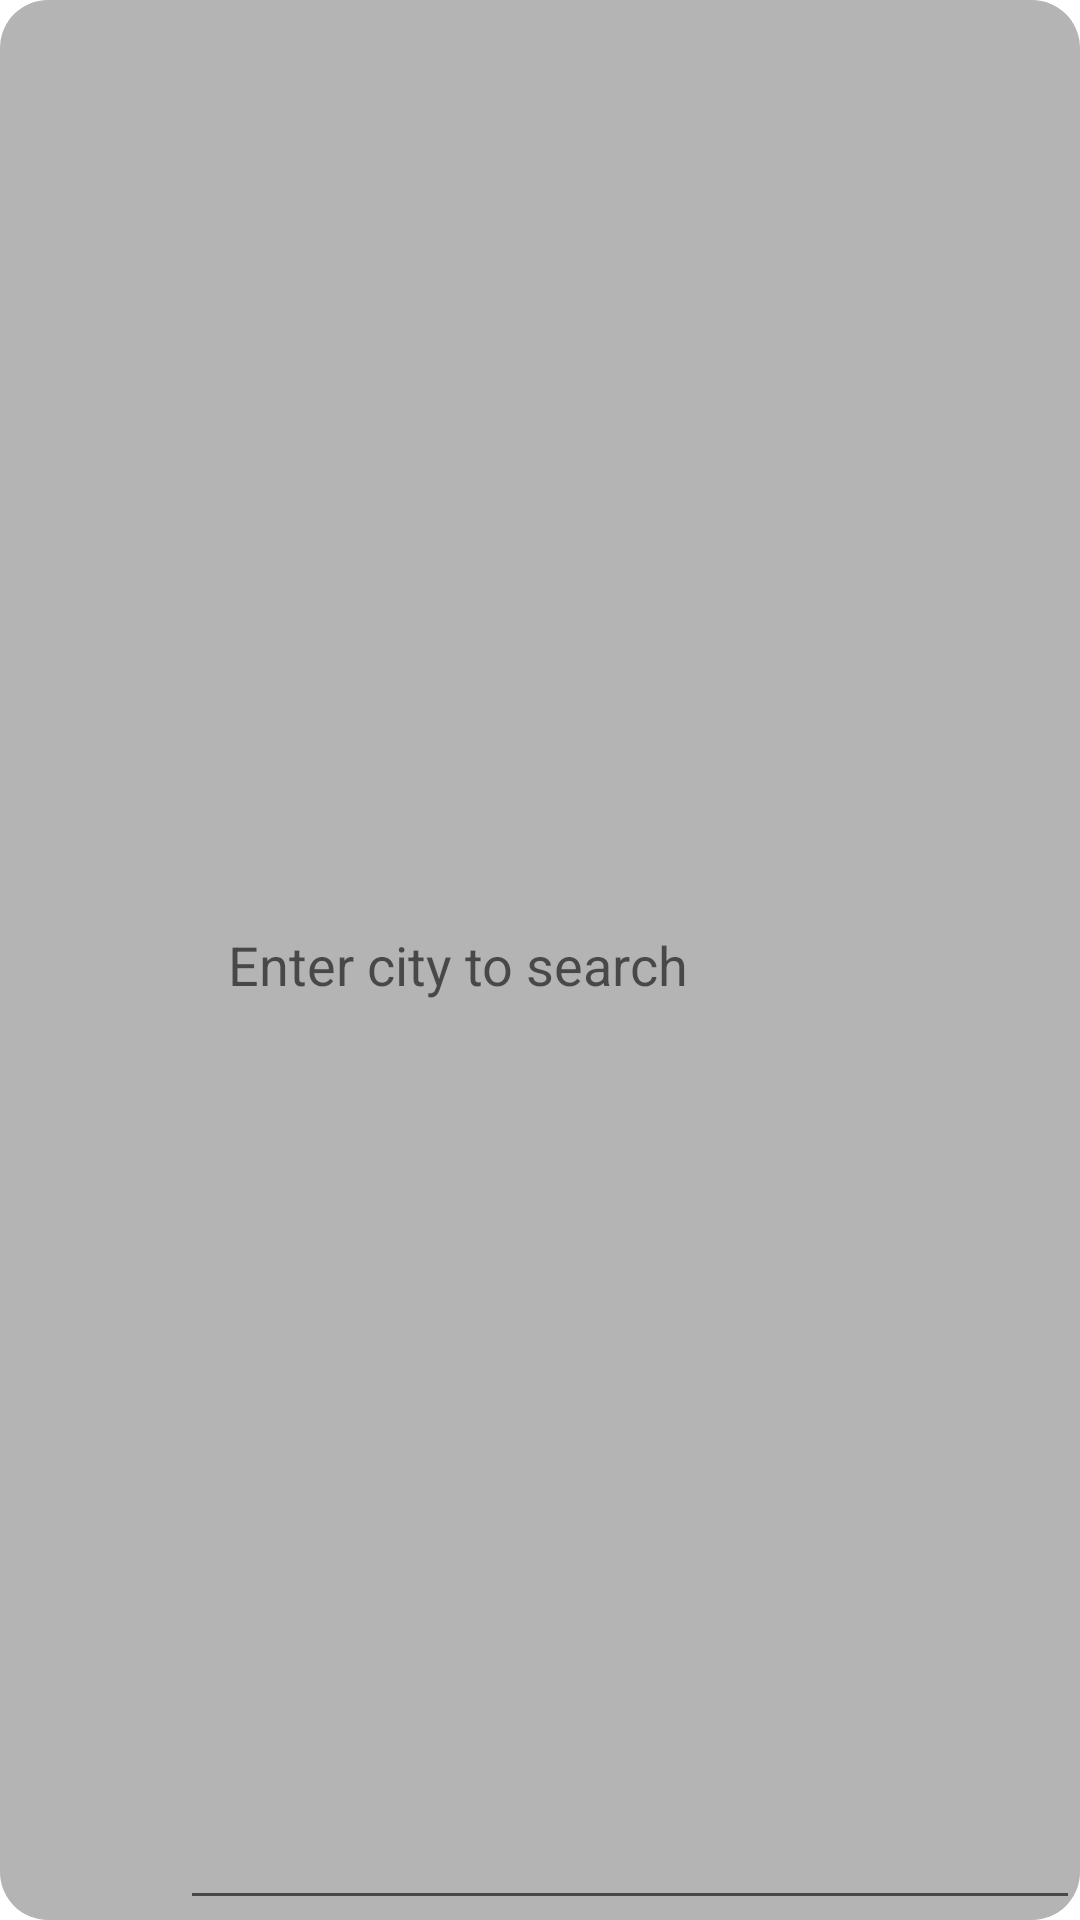

Produce the Android XML layout that renders to this screen, including the resource entries it uses.
<!-- AndroidManifest.xml: application theme Theme.WeatherKurtović -->
<!-- res/layout/city_search_tab.xml -->
<?xml version="1.0" encoding="utf-8"?>
<androidx.constraintlayout.widget.ConstraintLayout xmlns:android="http://schemas.android.com/apk/res/android"
    xmlns:app="http://schemas.android.com/apk/res-auto"
    android:id="@+id/citySearchTab"
    android:layout_width="match_parent"
    android:layout_height="wrap_content"
    android:layout_margin="@dimen/default_margin"
    android:background="@drawable/rounded_background"
    app:layout_constraintEnd_toEndOf="parent"
    app:layout_constraintTop_toTopOf="parent">

    <ImageView
        android:id="@+id/icSearch"
        android:layout_width="0dp"
        android:layout_height="0dp"
        android:padding="@dimen/padding_small"
        android:scaleType="fitCenter"
        android:src="@drawable/ic_baseline_search_24"
        app:layout_constraintBottom_toBottomOf="parent"
        app:layout_constraintEnd_toStartOf="@+id/citySearchInput"
        app:layout_constraintHorizontal_weight="1"
        app:layout_constraintStart_toStartOf="parent"
        app:layout_constraintTop_toTopOf="parent"
        app:tint="@color/black" />

    <EditText
        android:id="@+id/citySearchInput"
        android:layout_width="0dp"
        android:layout_height="match_parent"
        android:hint="@string/city_search_hint"
        android:inputType="textShortMessage"
        android:maxLines="1"
        android:paddingStart="@dimen/default_padding"
        android:paddingEnd="@dimen/default_padding"
        android:textColor="@color/white"
        app:layout_constraintEnd_toEndOf="parent"
        app:layout_constraintHorizontal_weight="5"
        app:layout_constraintStart_toEndOf="@+id/icSearch"
        app:layout_constraintTop_toTopOf="parent" />

</androidx.constraintlayout.widget.ConstraintLayout>
<!-- resources referenced by this layout -->
<resources>
  <color name="black">#FF000000</color>
  <color name="white">#FFFFFFFF</color>
  <dimen name="default_margin">16dp</dimen>
  <dimen name="default_padding">16dp</dimen>
  <dimen name="padding_small">8dp</dimen>
  <!-- drawable rounded_background (drawable) -->
  <?xml version="1.0" encoding="utf-8"?>
  <shape xmlns:android="http://schemas.android.com/apk/res/android"
      android:shape="rectangle">
      <solid android:color="@color/grey" />
      <stroke
          android:color="@color/grey"
          android:dashWidth="2dp" />
      <corners android:radius="@dimen/default_corner_radius" />
  
  
  </shape>
  <string name="city_search_hint">Enter city to search</string>
  <style name="Theme.WeatherKurtović" parent="Theme.MaterialComponents.DayNight.NoActionBar">
  
          <item name="android:textViewStyle">@style/TextViewDefaultStyle</item>
  
          
          <item name="colorPrimary">@color/purple_500</item>
          <item name="colorPrimaryVariant">@color/purple_700</item>
          <item name="colorOnPrimary">@color/white</item>
          
          <item name="colorSecondary">@color/light_grey</item>
          <item name="colorSecondaryVariant">@color/teal_700</item>
          <item name="colorOnSecondary">@color/black</item>
          
          <item name="android:statusBarColor" tools:targetApi="l">?attr/colorPrimaryVariant</item>
          
      </style>
  <color name="grey">#B4B4B4</color>
  <dimen name="default_corner_radius">16dp</dimen>
  <style name="TextViewDefaultStyle">
          <item name="android:textColor">@color/black</item>
          <item name="android:textAppearance">@style/TextAppearance.AppCompat.Body2</item>
      </style>
  <color name="purple_500">#FF6200EE</color>
  <color name="purple_700">#FF3700B3</color>
  <color name="light_grey">#E7E7E7</color>
  <color name="teal_700">#FF018786</color>
</resources>
